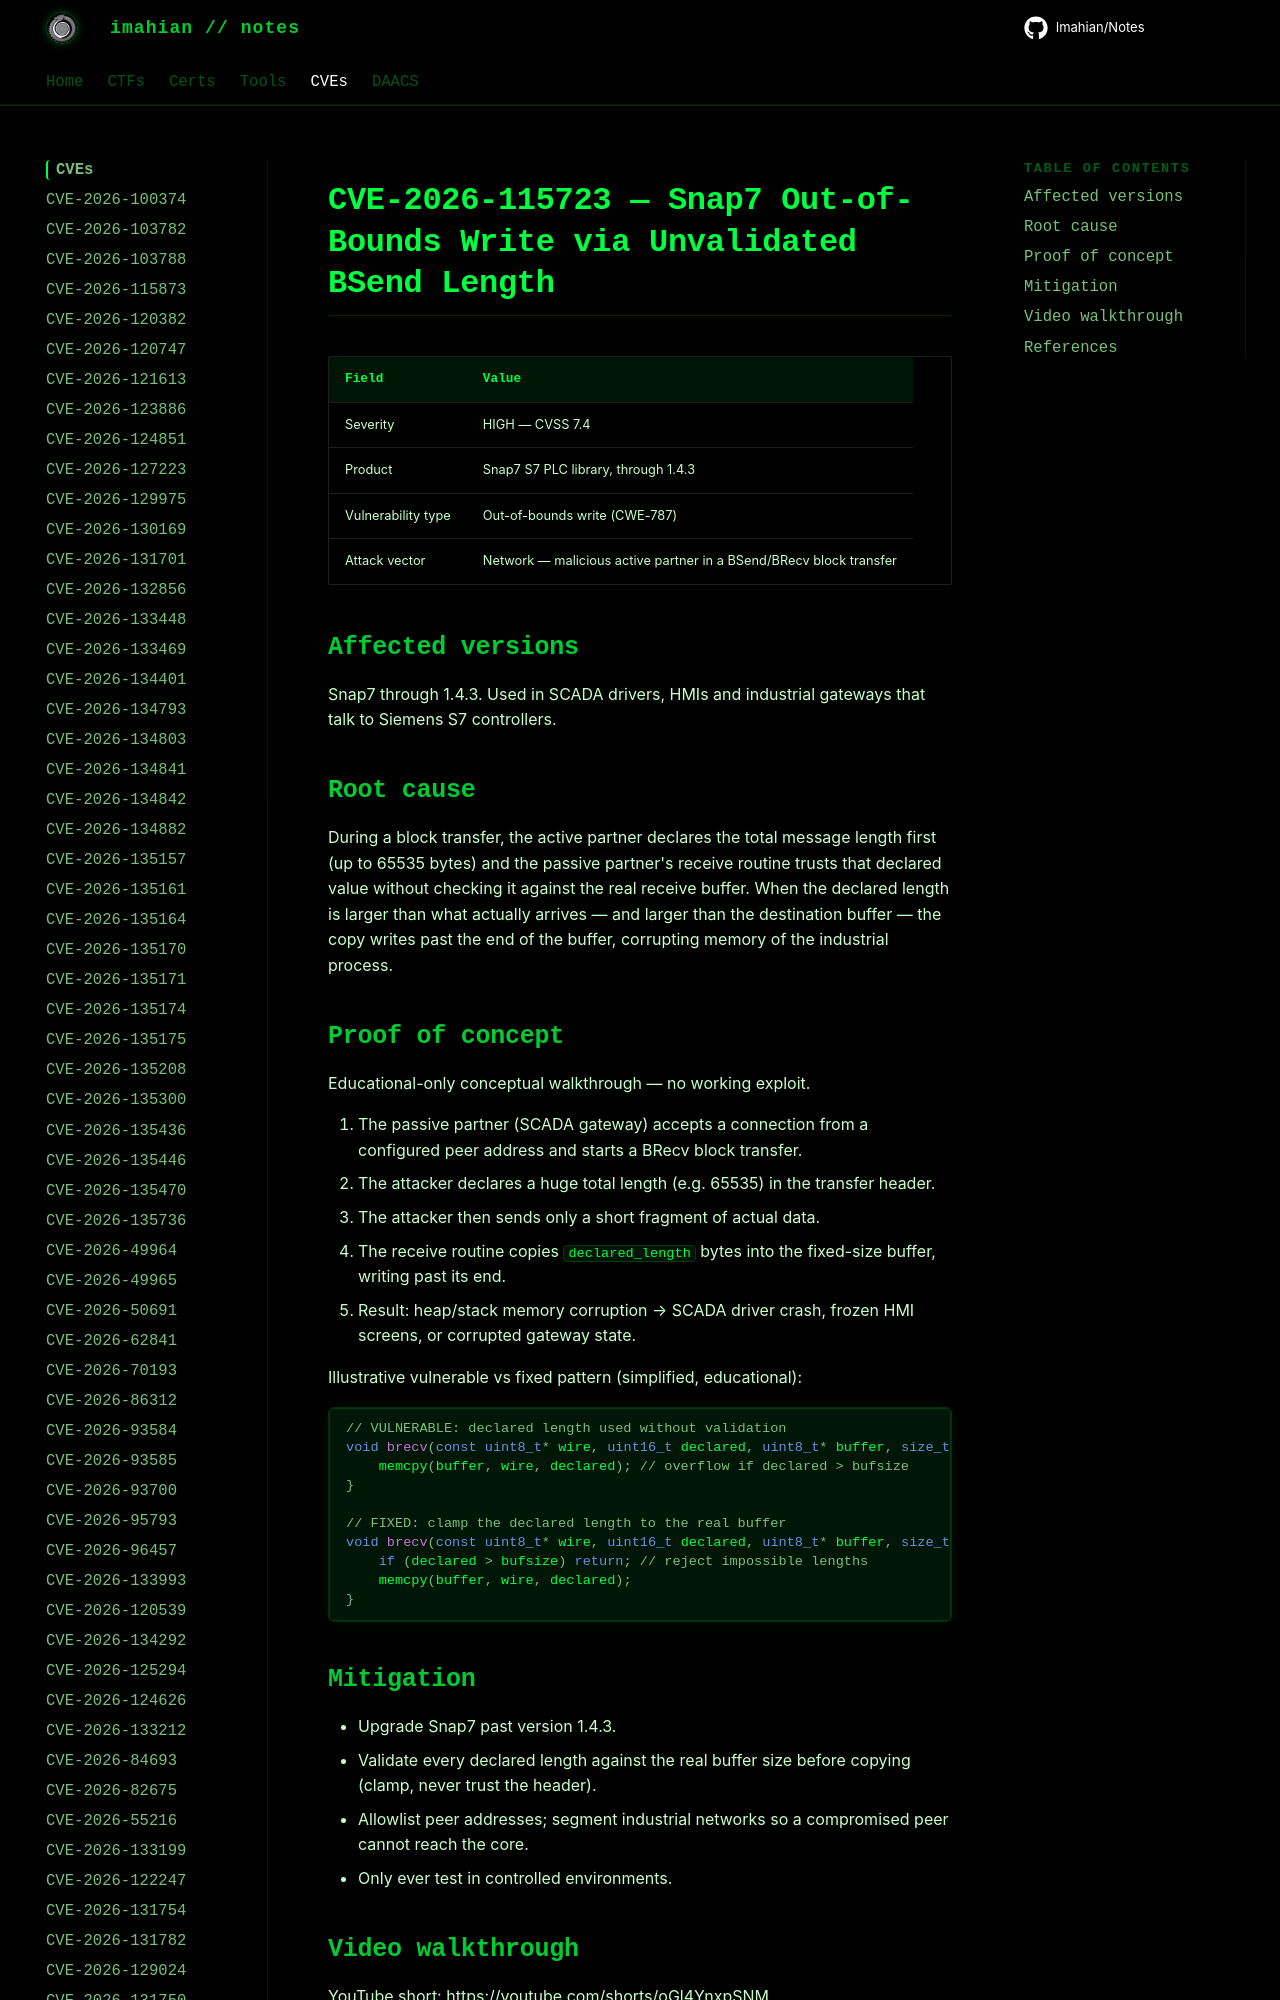

repository: Imahian/Notes · page: CVEs/CVE-2026-115723/index.html · generator: mkdocs

# CVE-2026-115723 — Snap7 Out-of-Bounds Write via Unvalidated BSend Length

| Field | Value |
|---|---|
| Severity | HIGH — CVSS 7.4 |
| Product | Snap7 S7 PLC library, through 1.4.3 |
| Vulnerability type | O
